The GitHub repository DHemanth2001/Landslide_Identification_Using_ML contains a labelled image folder "processed" with 7 categories: debris flow, landslide, mudflow, non landslide, rockfall, rotational slide, translational slide. Examples follow, each with its label.

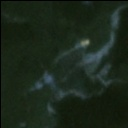
Label: landslide

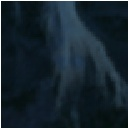
Label: debris flow

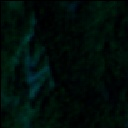
Label: landslide

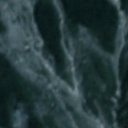
Label: rockfall

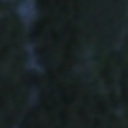
Label: non landslide

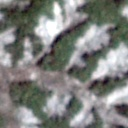
Label: rotational slide
